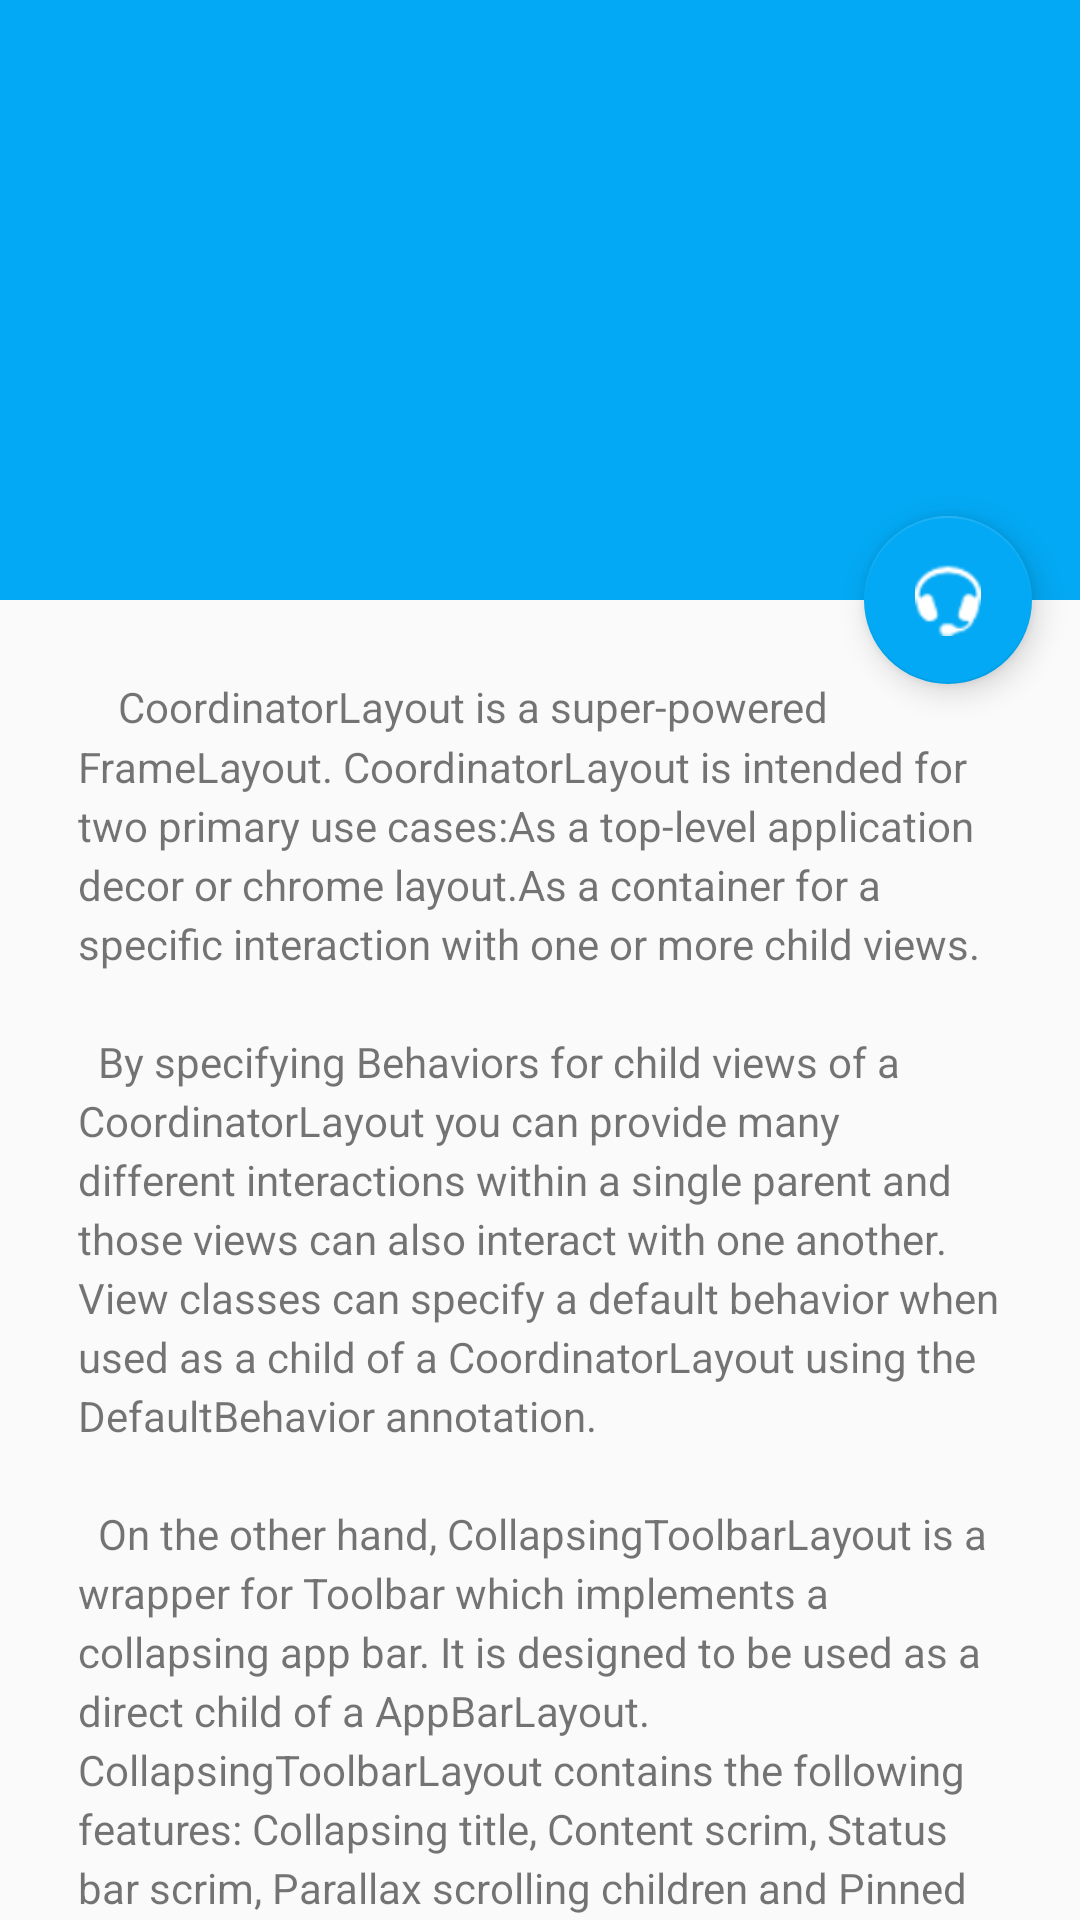

Here is an Android app screen rendered from its layout file. Give the layout XML and the strings, colors and styles it references.
<!-- AndroidManifest.xml: activity theme AppThemeNoActionBar -->
<!-- res/layout/activity_top_app_bars.xml -->
<?xml version="1.0" encoding="utf-8"?>
<android.support.design.widget.CoordinatorLayout xmlns:android="http://schemas.android.com/apk/res/android"
    xmlns:app="http://schemas.android.com/apk/res-auto"
    xmlns:tools="http://schemas.android.com/tools"
    style="@style/Widget.Support.CoordinatorLayout"
    android:layout_width="match_parent"
    android:layout_height="match_parent"
    android:fitsSystemWindows="true"
    tools:context=".ui.TopAppBarsActivity">

    <android.support.v4.widget.NestedScrollView
        android:layout_width="match_parent"
        android:layout_height="match_parent"
        app:layout_behavior="@string/appbar_scrolling_view_behavior">

        <TextView
            android:layout_width="match_parent"
            android:layout_height="wrap_content"
            android:layout_margin="@dimen/dimen_10dp"
            android:lineSpacingMultiplier="1.2"
            android:padding="16dp"
            android:text="@string/text_collapsing_view" />

    </android.support.v4.widget.NestedScrollView>

    <android.support.design.widget.AppBarLayout
        android:id="@+id/app_bar_layout"
        android:layout_width="match_parent"
        android:layout_height="200dp"
        android:fitsSystemWindows="true"
        android:theme="@style/ThemeOverlay.AppCompat.Dark.ActionBar">

        <android.support.design.widget.CollapsingToolbarLayout
            style="?attr/toolbarStyle"
            android:layout_width="match_parent"
            android:layout_height="match_parent"
            app:collapsedTitleTextAppearance="@style/TextAppearance.AppCompat.Title"
            app:contentScrim="?attr/colorPrimary"
            app:expandedTitleGravity="bottom"
            app:expandedTitleMarginBottom="24dp"
            app:expandedTitleMarginStart="16dp"
            app:expandedTitleTextAppearance="@style/TextAppearance.AppCompat.Headline"
            app:layout_scrollFlags="scroll|exitUntilCollapsed|snap">


            <ImageView
                android:id="@+id/header_image"
                android:layout_width="match_parent"
                android:layout_height="350dp"
                android:scaleType="centerCrop"
                android:fitsSystemWindows="true"
                android:contentDescription="@string/app_name"
                android:src="@drawable/wallpaper"
                app:layout_collapseMode="parallax"/>


            <android.support.v7.widget.Toolbar
                android:id="@+id/toolbar"
                android:layout_width="match_parent"
                android:layout_height="?attr/actionBarSize"
                android:title="@string/top_app_bars"
                app:layout_collapseMode="pin"
                app:popupTheme="@style/ThemeOverlay.AppCompat.Light" />

        </android.support.design.widget.CollapsingToolbarLayout>

    </android.support.design.widget.AppBarLayout>

    <android.support.design.widget.FloatingActionButton
        android:id="@+id/fabTopAppBar"
        android:layout_width="wrap_content"
        android:layout_height="wrap_content"
        android:layout_margin="16dp"
        android:clickable="true"
        android:src="@android:drawable/stat_sys_headset"
        app:layout_anchor="@id/app_bar_layout"
        app:layout_anchorGravity="bottom|right|end"
        android:focusable="true" />

</android.support.design.widget.CoordinatorLayout>
<!-- resources referenced by this layout -->
<resources>
  <dimen name="dimen_10dp">10dp</dimen>
  <string name="app_name">MyMaterialDesignDemo</string>
  <string name="text_collapsing_view">\t\tCoordinatorLayout is a super-powered FrameLayout. CoordinatorLayout is intended for two primary use cases:As a top-level application decor or chrome layout.As a container for a specific interaction with one or more child views.
      \n\n\tBy specifying Behaviors for child views of a CoordinatorLayout you can provide many different interactions within a single parent and those views can also interact with one another. View classes can specify a default behavior when used as a child of a CoordinatorLayout using the DefaultBehavior annotation.
      \n\n\tOn the other hand, CollapsingToolbarLayout is a wrapper for Toolbar which implements a collapsing app bar. It is designed to be used as a direct child of a AppBarLayout. CollapsingToolbarLayout contains the following features: Collapsing title, Content scrim, Status bar scrim, Parallax scrolling children and Pinned position children.
       \n\n\tBy specifying Behaviors for child views of a CoordinatorLayout you can provide many different interactions within a single parent and those views can also interact with one another. View classes can specify a default behavior when used as a child of a CoordinatorLayout using the DefaultBehavior annotation.
      \n\n\tOn the other hand, CollapsingToolbarLayout is a wrapper for Toolbar which implements a collapsing app bar. It is designed to be used as a direct child of a AppBarLayout. CollapsingToolbarLayout contains the following features: Collapsing title, Content scrim, Status bar scrim, Parallax scrolling children and Pinned position children.</string>
  <string name="top_app_bars">Top App Bars</string>
  <style name="AppThemeNoActionBar" parent="Theme.AppCompat.Light.DarkActionBar">
          
          <item name="colorPrimary">@color/colorPrimary</item>
          <item name="colorPrimaryDark">@color/colorPrimaryDark</item>
          <item name="colorAccent">@color/colorAccent</item>
          
          <item name="windowActionBar">false</item>
          <item name="windowNoTitle">true</item>
      </style>
  <color name="colorPrimary">#03A9F4</color>
  <color name="colorPrimaryDark">#0288D1</color>
  <color name="colorAccent">#03A9F4</color>
</resources>
